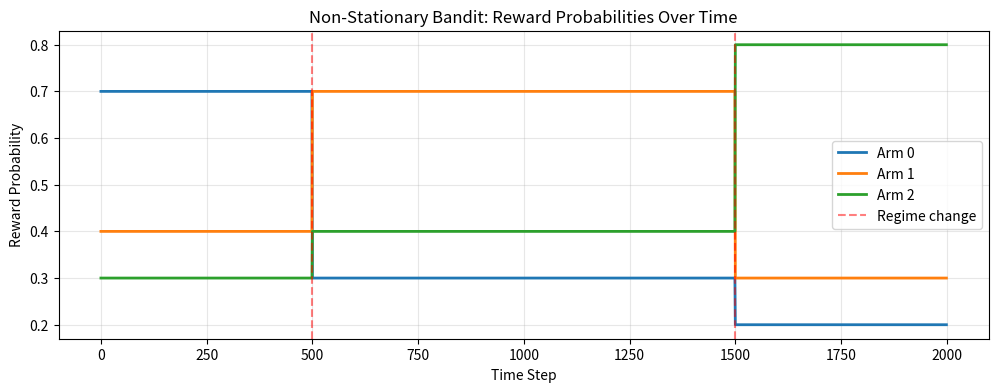
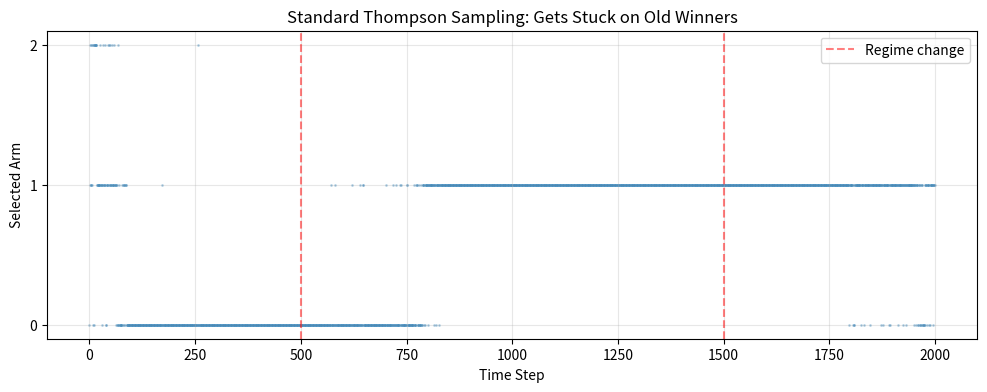
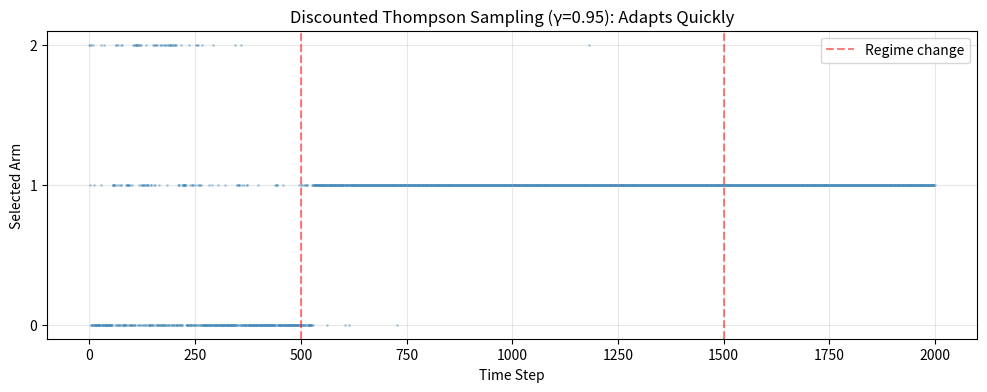
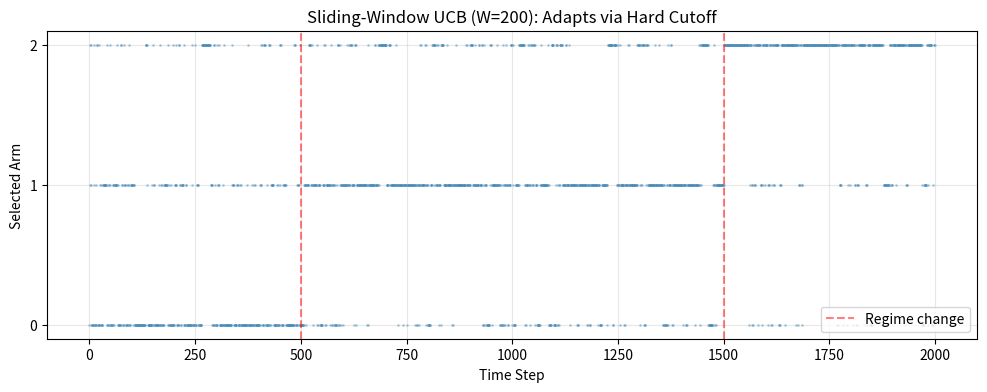
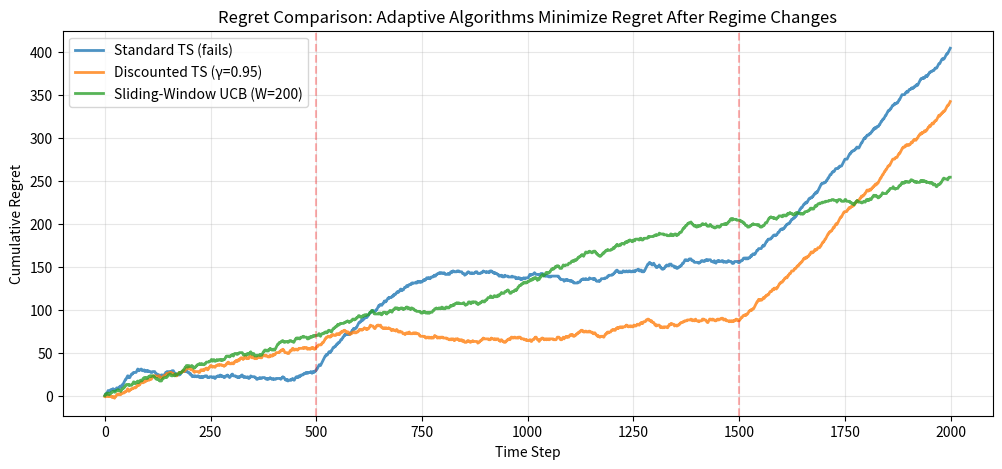
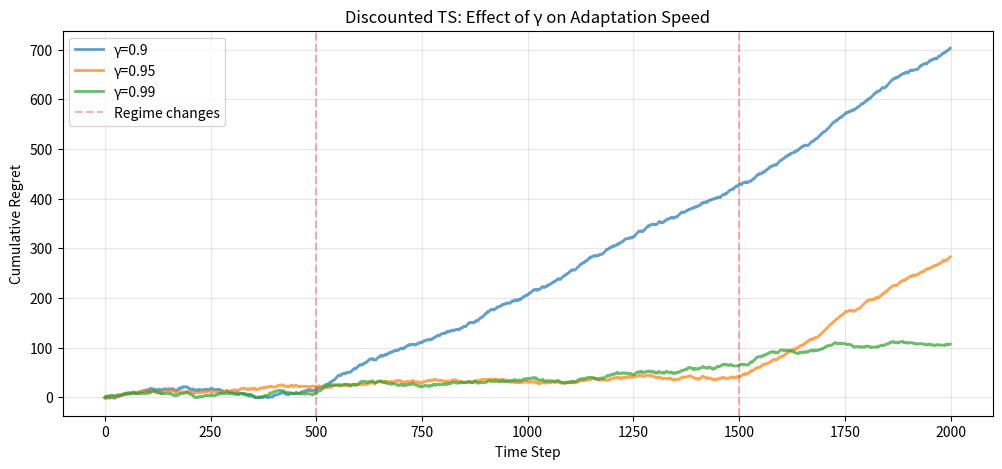

Write Python code to recreate these figures, in order.
import numpy as np
import matplotlib.pyplot as plt
from scipy.stats import beta
import pandas as pd

np.random.seed(42)

def get_reward_probabilities(t):
    """Reward probabilities change at t=500 and t=1500."""
    if t < 500:
        return [0.7, 0.4, 0.3]  # Arm 0 is best
    elif t < 1500:
        return [0.3, 0.7, 0.4]  # Arm 1 becomes best
    else:
        return [0.2, 0.3, 0.8]  # Arm 2 becomes best

# Visualize the regime structure
T = 2000
probs = np.array([get_reward_probabilities(t) for t in range(T)])

plt.figure(figsize=(12, 4))
for i in range(3):
    plt.plot(probs[:, i], label=f'Arm {i}', linewidth=2)
plt.axvline(500, color='red', linestyle='--', alpha=0.5, label='Regime change')
plt.axvline(1500, color='red', linestyle='--', alpha=0.5)
plt.xlabel('Time Step')
plt.ylabel('Reward Probability')
plt.title('Non-Stationary Bandit: Reward Probabilities Over Time')
plt.legend()
plt.grid(alpha=0.3)
plt.show()

print("Regime 1 (0-499): Arm 0 is best (p=0.7)")
print("Regime 2 (500-1499): Arm 1 is best (p=0.7)")
print("Regime 3 (1500-1999): Arm 2 is best (p=0.8)")

class StandardThompsonSampling:
    def __init__(self, n_arms):
        self.n_arms = n_arms
        self.alpha = np.ones(n_arms)
        self.beta_params = np.ones(n_arms)

    def select_arm(self):
        samples = [beta.rvs(a, b) for a, b in zip(self.alpha, self.beta_params)]
        return np.argmax(samples)

    def update(self, arm, reward):
        self.alpha[arm] += reward
        self.beta_params[arm] += (1 - reward)

# Run standard Thompson Sampling
bandit_std = StandardThompsonSampling(n_arms=3)
selections_std = []
rewards_std = []

for t in range(T):
    arm = bandit_std.select_arm()
    selections_std.append(arm)

    # Get reward from current regime
    probs = get_reward_probabilities(t)
    reward = np.random.binomial(1, probs[arm])
    rewards_std.append(reward)

    bandit_std.update(arm, reward)

# Plot selections over time
plt.figure(figsize=(12, 4))
plt.scatter(range(T), selections_std, alpha=0.3, s=1)
plt.axvline(500, color='red', linestyle='--', alpha=0.5, label='Regime change')
plt.axvline(1500, color='red', linestyle='--', alpha=0.5)
plt.xlabel('Time Step')
plt.ylabel('Selected Arm')
plt.title('Standard Thompson Sampling: Gets Stuck on Old Winners')
plt.yticks([0, 1, 2])
plt.legend()
plt.grid(alpha=0.3)
plt.show()

print(f"Cumulative reward: {sum(rewards_std)}")
print("Notice: Algorithm keeps selecting Arm 0 long after it becomes suboptimal!")

class DiscountedThompsonSampling:
    def __init__(self, n_arms, gamma=0.95):
        self.n_arms = n_arms
        self.gamma = gamma
        self.alpha = np.ones(n_arms)
        self.beta_params = np.ones(n_arms)

    def select_arm(self):
        samples = [beta.rvs(a, b) for a, b in zip(self.alpha, self.beta_params)]
        return np.argmax(samples)

    def update(self, arm, reward):
        # Discount all arms
        self.alpha *= self.gamma
        self.beta_params *= self.gamma

        # Update selected arm
        self.alpha[arm] += reward
        self.beta_params[arm] += (1 - reward)

# Run discounted Thompson Sampling
bandit_disc = DiscountedThompsonSampling(n_arms=3, gamma=0.95)
selections_disc = []
rewards_disc = []

for t in range(T):
    arm = bandit_disc.select_arm()
    selections_disc.append(arm)

    probs = get_reward_probabilities(t)
    reward = np.random.binomial(1, probs[arm])
    rewards_disc.append(reward)

    bandit_disc.update(arm, reward)

# Plot selections
plt.figure(figsize=(12, 4))
plt.scatter(range(T), selections_disc, alpha=0.3, s=1)
plt.axvline(500, color='red', linestyle='--', alpha=0.5, label='Regime change')
plt.axvline(1500, color='red', linestyle='--', alpha=0.5)
plt.xlabel('Time Step')
plt.ylabel('Selected Arm')
plt.title('Discounted Thompson Sampling (γ=0.95): Adapts Quickly')
plt.yticks([0, 1, 2])
plt.legend()
plt.grid(alpha=0.3)
plt.show()

print(f"Cumulative reward: {sum(rewards_disc)}")
print("Notice: Algorithm switches to new best arm within ~50-100 steps after each regime change!")

from collections import deque

class SlidingWindowUCB:
    def __init__(self, n_arms, window_size=200):
        self.n_arms = n_arms
        self.window_size = window_size
        self.history = deque(maxlen=window_size)
        self.t = 0

    def select_arm(self):
        self.t += 1

        counts = np.zeros(self.n_arms)
        sums = np.zeros(self.n_arms)
        for arm, reward in self.history:
            counts[arm] += 1
            sums[arm] += reward

        ucb_values = []
        for i in range(self.n_arms):
            if counts[i] == 0:
                ucb_values.append(float('inf'))
            else:
                mean = sums[i] / counts[i]
                exploration = np.sqrt(2 * np.log(self.t) / counts[i])
                ucb_values.append(mean + exploration)

        return np.argmax(ucb_values)

    def update(self, arm, reward):
        self.history.append((arm, reward))

# Run sliding-window UCB
bandit_sw = SlidingWindowUCB(n_arms=3, window_size=200)
selections_sw = []
rewards_sw = []

for t in range(T):
    arm = bandit_sw.select_arm()
    selections_sw.append(arm)

    probs = get_reward_probabilities(t)
    reward = np.random.binomial(1, probs[arm])
    rewards_sw.append(reward)

    bandit_sw.update(arm, reward)

# Plot selections
plt.figure(figsize=(12, 4))
plt.scatter(range(T), selections_sw, alpha=0.3, s=1)
plt.axvline(500, color='red', linestyle='--', alpha=0.5, label='Regime change')
plt.axvline(1500, color='red', linestyle='--', alpha=0.5)
plt.xlabel('Time Step')
plt.ylabel('Selected Arm')
plt.title('Sliding-Window UCB (W=200): Adapts via Hard Cutoff')
plt.yticks([0, 1, 2])
plt.legend()
plt.grid(alpha=0.3)
plt.show()

print(f"Cumulative reward: {sum(rewards_sw)}")
print("Notice: Algorithm adapts differently than discounted TS — more aggressive exploration")

# Compute optimal rewards (oracle that knows regime structure)
optimal_rewards = []
for t in range(T):
    probs = get_reward_probabilities(t)
    best_arm = np.argmax(probs)
    optimal_rewards.append(np.random.binomial(1, probs[best_arm]))

# Compute cumulative regret for each algorithm
regret_std = np.cumsum(optimal_rewards) - np.cumsum(rewards_std)
regret_disc = np.cumsum(optimal_rewards) - np.cumsum(rewards_disc)
regret_sw = np.cumsum(optimal_rewards) - np.cumsum(rewards_sw)

plt.figure(figsize=(12, 5))
plt.plot(regret_std, label='Standard TS (fails)', linewidth=2, alpha=0.8)
plt.plot(regret_disc, label='Discounted TS (γ=0.95)', linewidth=2, alpha=0.8)
plt.plot(regret_sw, label='Sliding-Window UCB (W=200)', linewidth=2, alpha=0.8)
plt.axvline(500, color='red', linestyle='--', alpha=0.3)
plt.axvline(1500, color='red', linestyle='--', alpha=0.3)
plt.xlabel('Time Step')
plt.ylabel('Cumulative Regret')
plt.title('Regret Comparison: Adaptive Algorithms Minimize Regret After Regime Changes')
plt.legend()
plt.grid(alpha=0.3)
plt.show()

print(f"Final regret - Standard TS: {regret_std[-1]:.0f}")
print(f"Final regret - Discounted TS: {regret_disc[-1]:.0f}")
print(f"Final regret - Sliding-Window UCB: {regret_sw[-1]:.0f}")
print("\nKey insight: Adaptive algorithms have much lower regret!")

# MODIFY THESE PARAMETERS
gamma_values = [0.90, 0.95, 0.99]  # Try different discount factors
window_sizes = [100, 200, 500]     # Try different window sizes

# Compare different gammas
plt.figure(figsize=(12, 5))

for gamma in gamma_values:
    bandit = DiscountedThompsonSampling(n_arms=3, gamma=gamma)
    rewards = []

    for t in range(T):
        arm = bandit.select_arm()
        probs = get_reward_probabilities(t)
        reward = np.random.binomial(1, probs[arm])
        rewards.append(reward)
        bandit.update(arm, reward)

    regret = np.cumsum(optimal_rewards) - np.cumsum(rewards)
    plt.plot(regret, label=f'γ={gamma}', linewidth=2, alpha=0.7)

plt.axvline(500, color='red', linestyle='--', alpha=0.3, label='Regime changes')
plt.axvline(1500, color='red', linestyle='--', alpha=0.3)
plt.xlabel('Time Step')
plt.ylabel('Cumulative Regret')
plt.title('Discounted TS: Effect of γ on Adaptation Speed')
plt.legend()
plt.grid(alpha=0.3)
plt.show()

print("Observations:")
print("- Lower γ (0.90) → faster adaptation, higher variance")
print("- Higher γ (0.99) → slower adaptation, more stable")
print("- Trade-off: speed vs stability")
